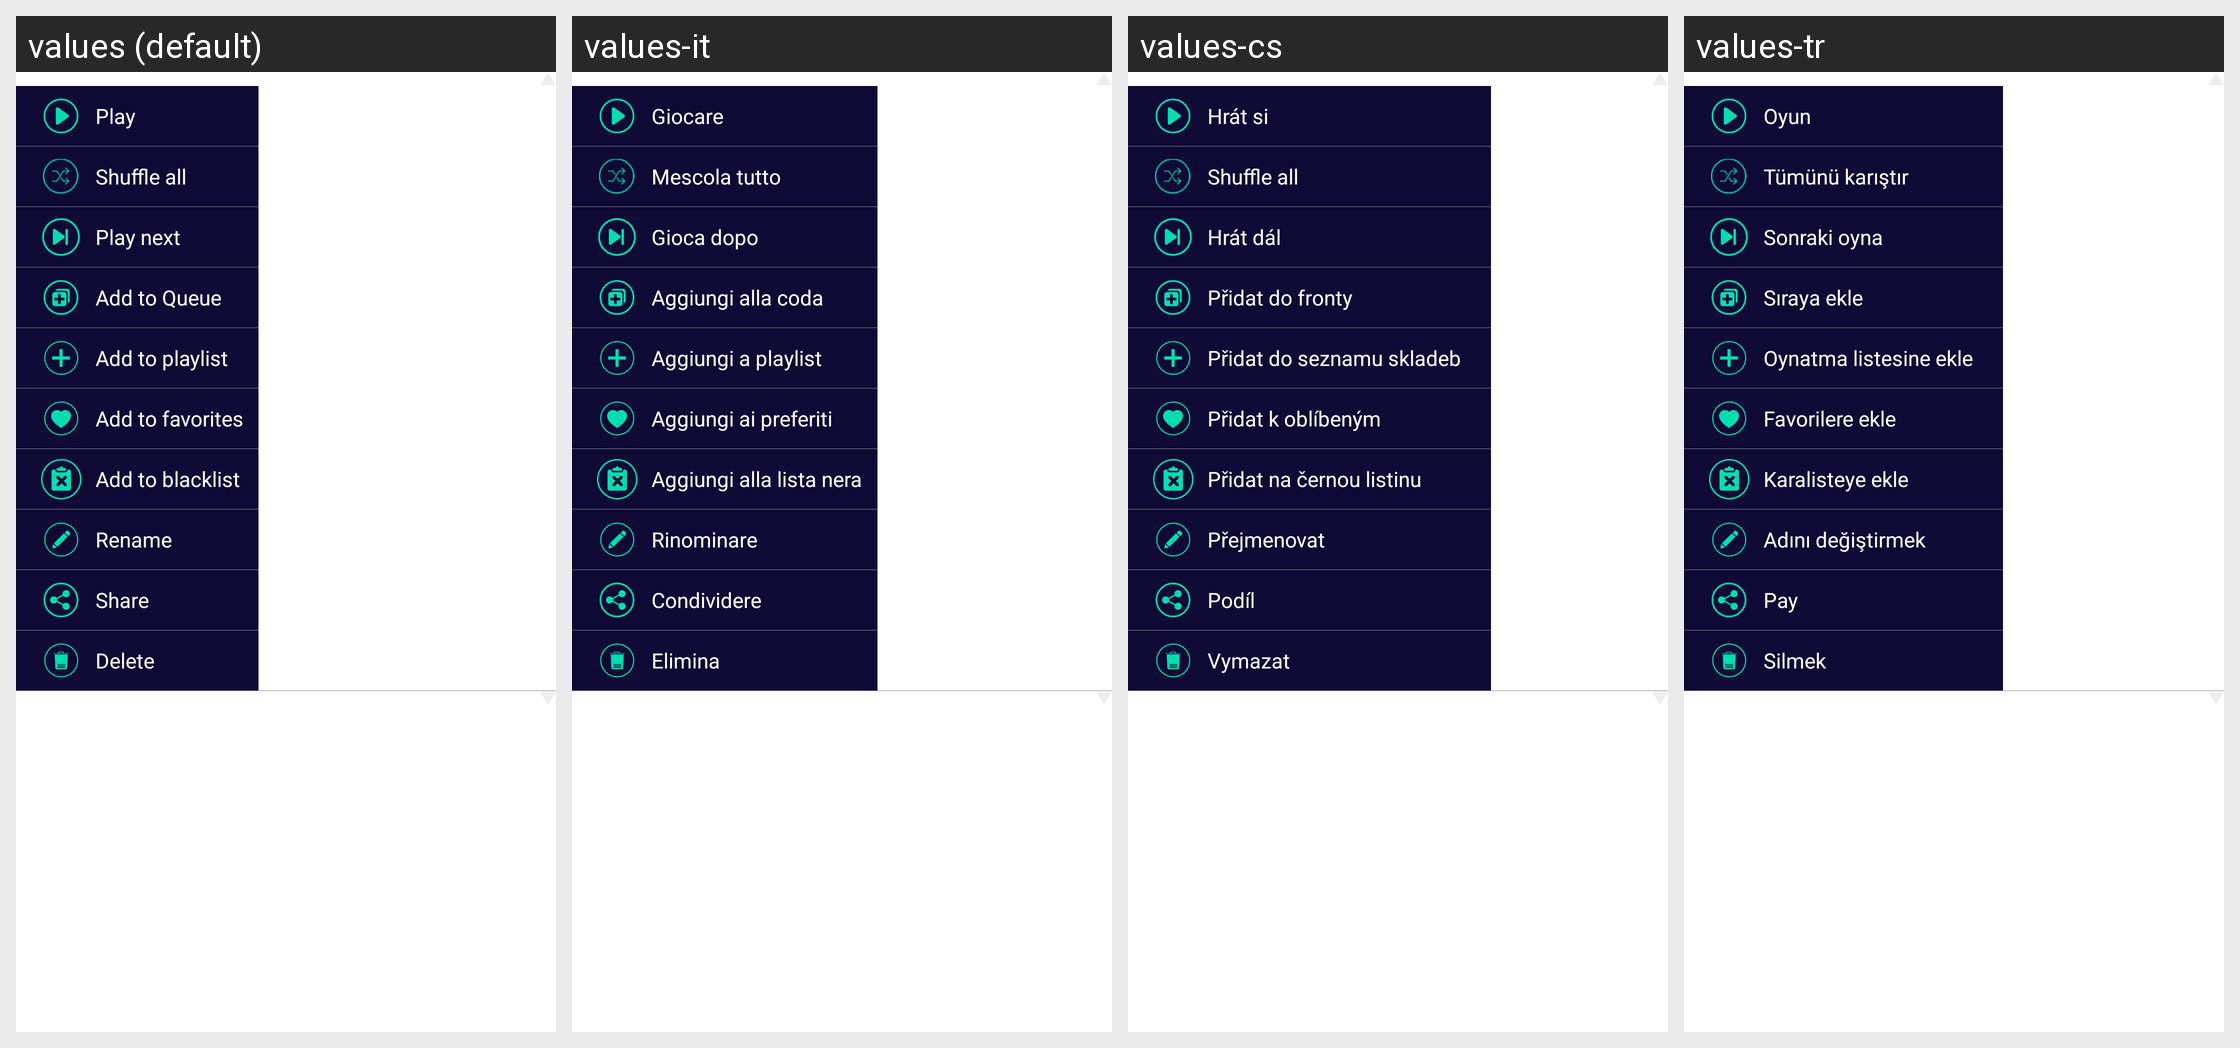

For this localized Android screen grid, give each drawn string resource with its value in every locale shown.
Android screen res/layout/popup_more.xml rendered under 4 locales, left to right: values (default), values-it, values-cs, values-tr. Device: Nexus 5 (rendered at 1080×1920; each locale shown at half size, 540×960, under a caption strip naming it); theme AppTheme.
Other locales in the repository, not shown: values-af, values-ar, values-az, values-be, values-bg, values-bn, values-ca, values-da, values-de, values-el, values-en, values-es, values-es-rES, values-es-rUS, values-et, values-eu, values-fa, values-fi, values-fil, values-fr, values-hi, values-hi-rIN, values-hr, values-hu, values-hy, values-id, values-in, values-is, values-iw, values-ja, values-km, values-kn, values-ko, values-lo, values-lt, values-lv, values-mk, values-ml, values-mn, values-mr, values-ms, values-my, values-nb, values-ne, values-nl, values-pl, values-pt, values-pt-rBR, values-pt-rPT, values-ro, values-ru, values-si, values-sk, values-sl, values-sr, values-sv, values-sw, values-te, values-th, values-tl, values-uk, values-vi, values-zh-rCN, values-zh-rTW, values-zu.
Strings drawn on this screen, with the default value and each locale's value (text and hints the layout hard-codes, and strings that could not be matched under every locale, appear in the picture but are not listed):

lbl_play
  values: Play
  values-it: Giocare
  values-cs: Hrát si
  values-tr: Oyun

shuffle_all
  values: Shuffle all
  values-it: Mescola tutto
  values-cs: Shuffle all
  values-tr: Tümünü karıştır

lbl_play_next
  values: Play next
  values-it: Gioca dopo
  values-cs: Hrát dál
  values-tr: Sonraki oyna

lbl_add_to_queue
  values: Add to Queue
  values-it: Aggiungi alla coda
  values-cs: Přidat do fronty
  values-tr: Sıraya ekle

act_song_to_pl_title
  values: Add to playlist
  values-it: Aggiungi a playlist
  values-cs: Přidat do seznamu skladeb
  values-tr: Oynatma listesine ekle

add_to_favorite
  values: Add to favorites
  values-it: Aggiungi ai preferiti
  values-cs: Přidat k oblíbeným
  values-tr: Favorilere ekle

s_add_to_blacklist
  values: Add to blacklist
  values-it: Aggiungi alla lista nera
  values-cs: Přidat na černou listinu
  values-tr: Karalisteye ekle

mi_rename
  values: Rename
  values-it: Rinominare
  values-cs: Přejmenovat
  values-tr: Adını değiştirmek

settings_share
  values: Share
  values-it: Condividere
  values-cs: Podíl
  values-tr: Pay

mi_delete
  values: Delete
  values-it: Elimina
  values-cs: Vymazat
  values-tr: Silmek
